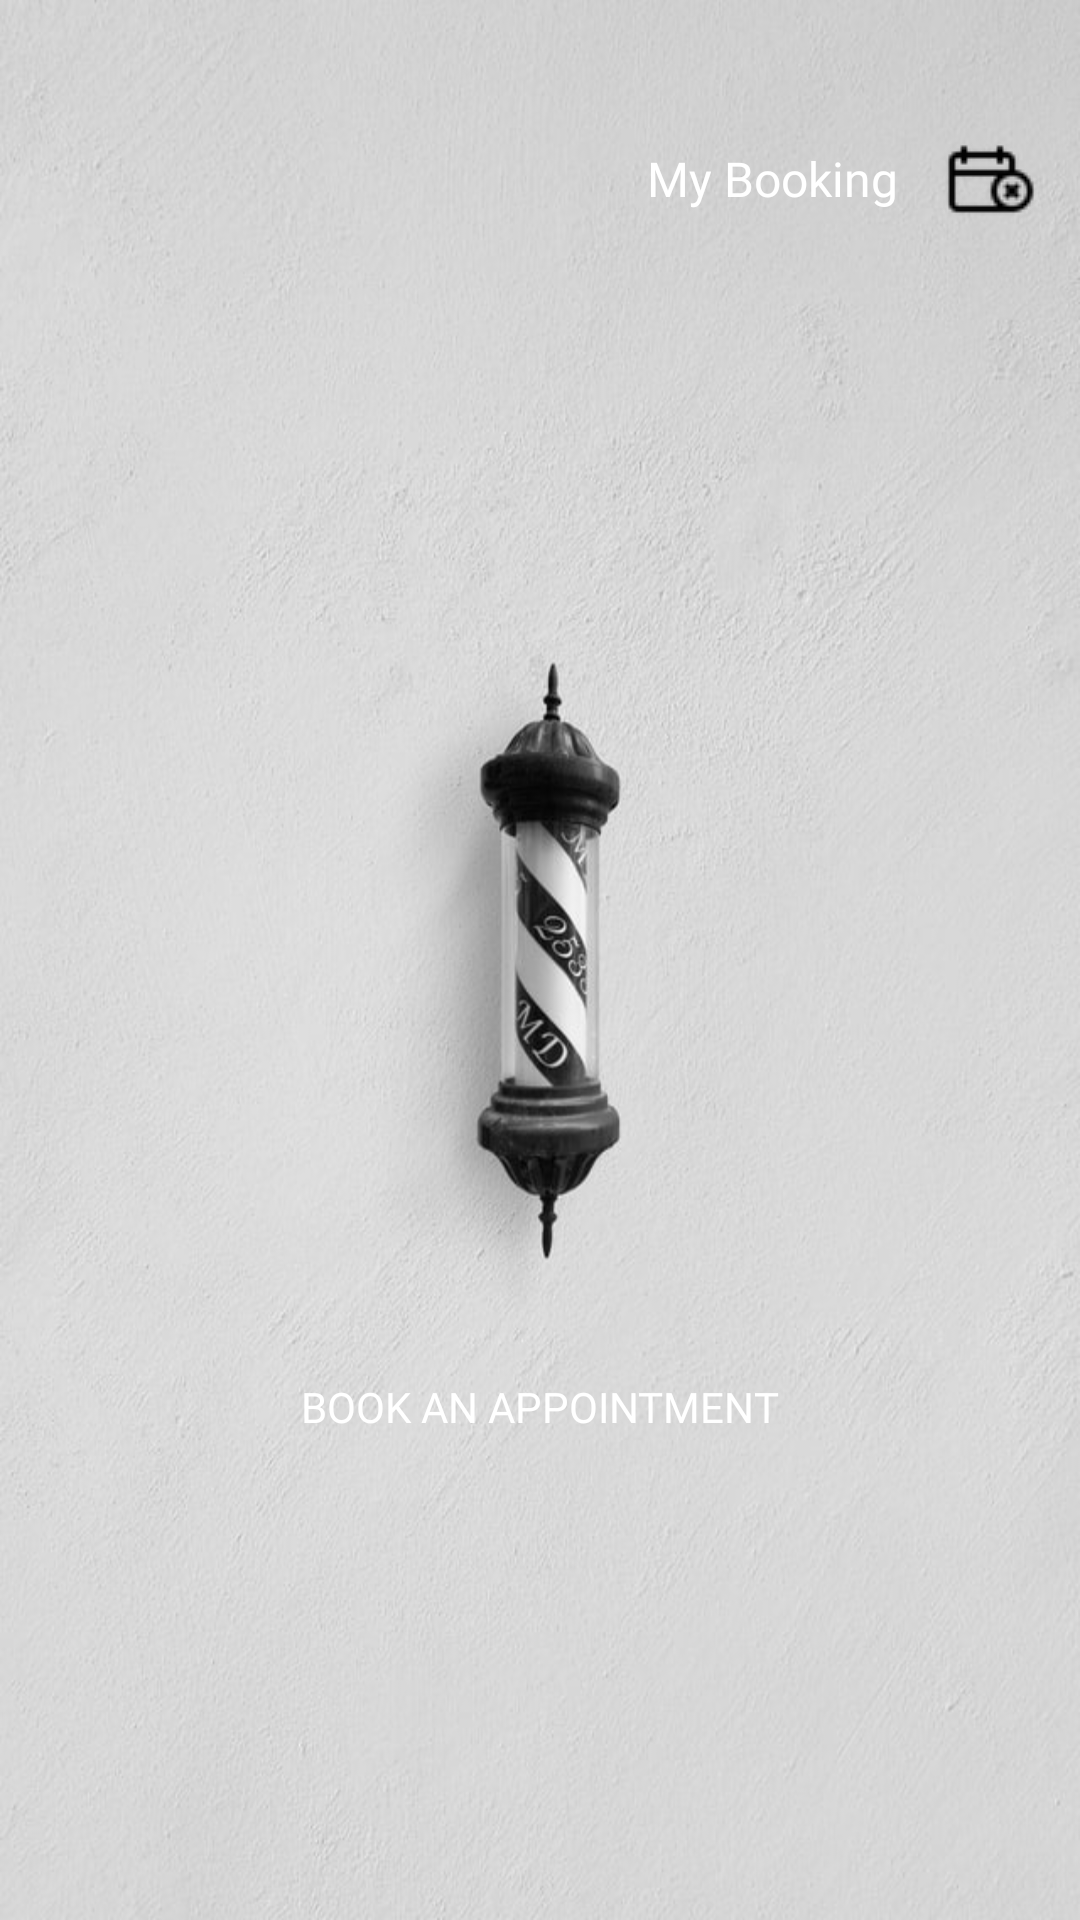

Reconstruct the res/layout file that produces this screen, plus the resources it refers to.
<!-- AndroidManifest.xml: application theme AppTheme -->
<!-- res/layout/fragment_appointment.xml -->
<?xml version="1.0" encoding="utf-8"?>
<androidx.constraintlayout.widget.ConstraintLayout xmlns:android="http://schemas.android.com/apk/res/android"
    xmlns:app="http://schemas.android.com/apk/res-auto"
    xmlns:tools="http://schemas.android.com/tools"
    android:layout_width="match_parent"
    android:layout_height="match_parent"
    android:background="@drawable/default_bg"
    tools:context=".ui.AppointmentFragment">


    <ImageView
        android:id="@+id/back_arrow"
        android:layout_width="44dp"
        android:layout_height="34dp"
        android:layout_marginTop="40dp"
        android:src="@drawable/ic_arrow_back_black"
        app:layout_constraintEnd_toEndOf="parent"
        app:layout_constraintHorizontal_bias="0.091"
        app:layout_constraintStart_toStartOf="parent"
        app:layout_constraintTop_toTopOf="parent" />

    <Button
        android:id="@+id/BookBtn"
        android:layout_width="240dp"
        android:layout_height="65dp"
        android:background="@drawable/circle_shape"
        android:backgroundTint="@color/colorNavy"
        android:fontFamily="@font/courgette"
        android:text="Book An Appointment"
        android:textColor="@color/colorWhite"
        app:layout_constraintBottom_toBottomOf="parent"
        app:layout_constraintEnd_toEndOf="parent"
        app:layout_constraintHorizontal_bias="0.497"
        app:layout_constraintStart_toStartOf="parent"
        app:layout_constraintTop_toTopOf="parent"
        app:layout_constraintVertical_bias="0.759" />

    <Button
        android:id="@+id/cancelBooking"
        android:layout_width="146dp"
        android:layout_height="48dp"
        android:background="@drawable/circle_shape"
        android:backgroundTint="@color/colorNavy"
        android:drawableRight="@drawable/cancelappointment"
        android:fontFamily="@font/courgette"
        android:gravity="center"
        android:text="My Booking"
        android:textAllCaps="false"
        android:textColor="@color/colorWhite"
        android:textSize="16dp"

        app:layout_constraintBottom_toBottomOf="parent"
        app:layout_constraintEnd_toEndOf="parent"
        app:layout_constraintHorizontal_bias="0.936"
        app:layout_constraintStart_toStartOf="parent"
        app:layout_constraintTop_toTopOf="parent"
        app:layout_constraintVertical_bias="0.060000002" />
</androidx.constraintlayout.widget.ConstraintLayout>
<!-- resources referenced by this layout -->
<resources>
  <color name="colorNavy">#445036</color>
  <color name="colorWhite">#FFFFFF</color>
  <!-- drawable cancelappointment: jpg bitmap (drawable-v24, 608 bytes) -->
  <!-- drawable default_bg: jpg bitmap (drawable-v24, 70620 bytes) -->
  <style name="AppTheme" parent="Theme.AppCompat.Light.DarkActionBar">
          
          <item name="colorPrimary">#000000</item>
          <item name="colorPrimaryDark">#464646</item>
          <item name="colorAccent">@color/colorAccent</item>
      </style>
  <color name="colorAccent">#03DAC5</color>
</resources>
